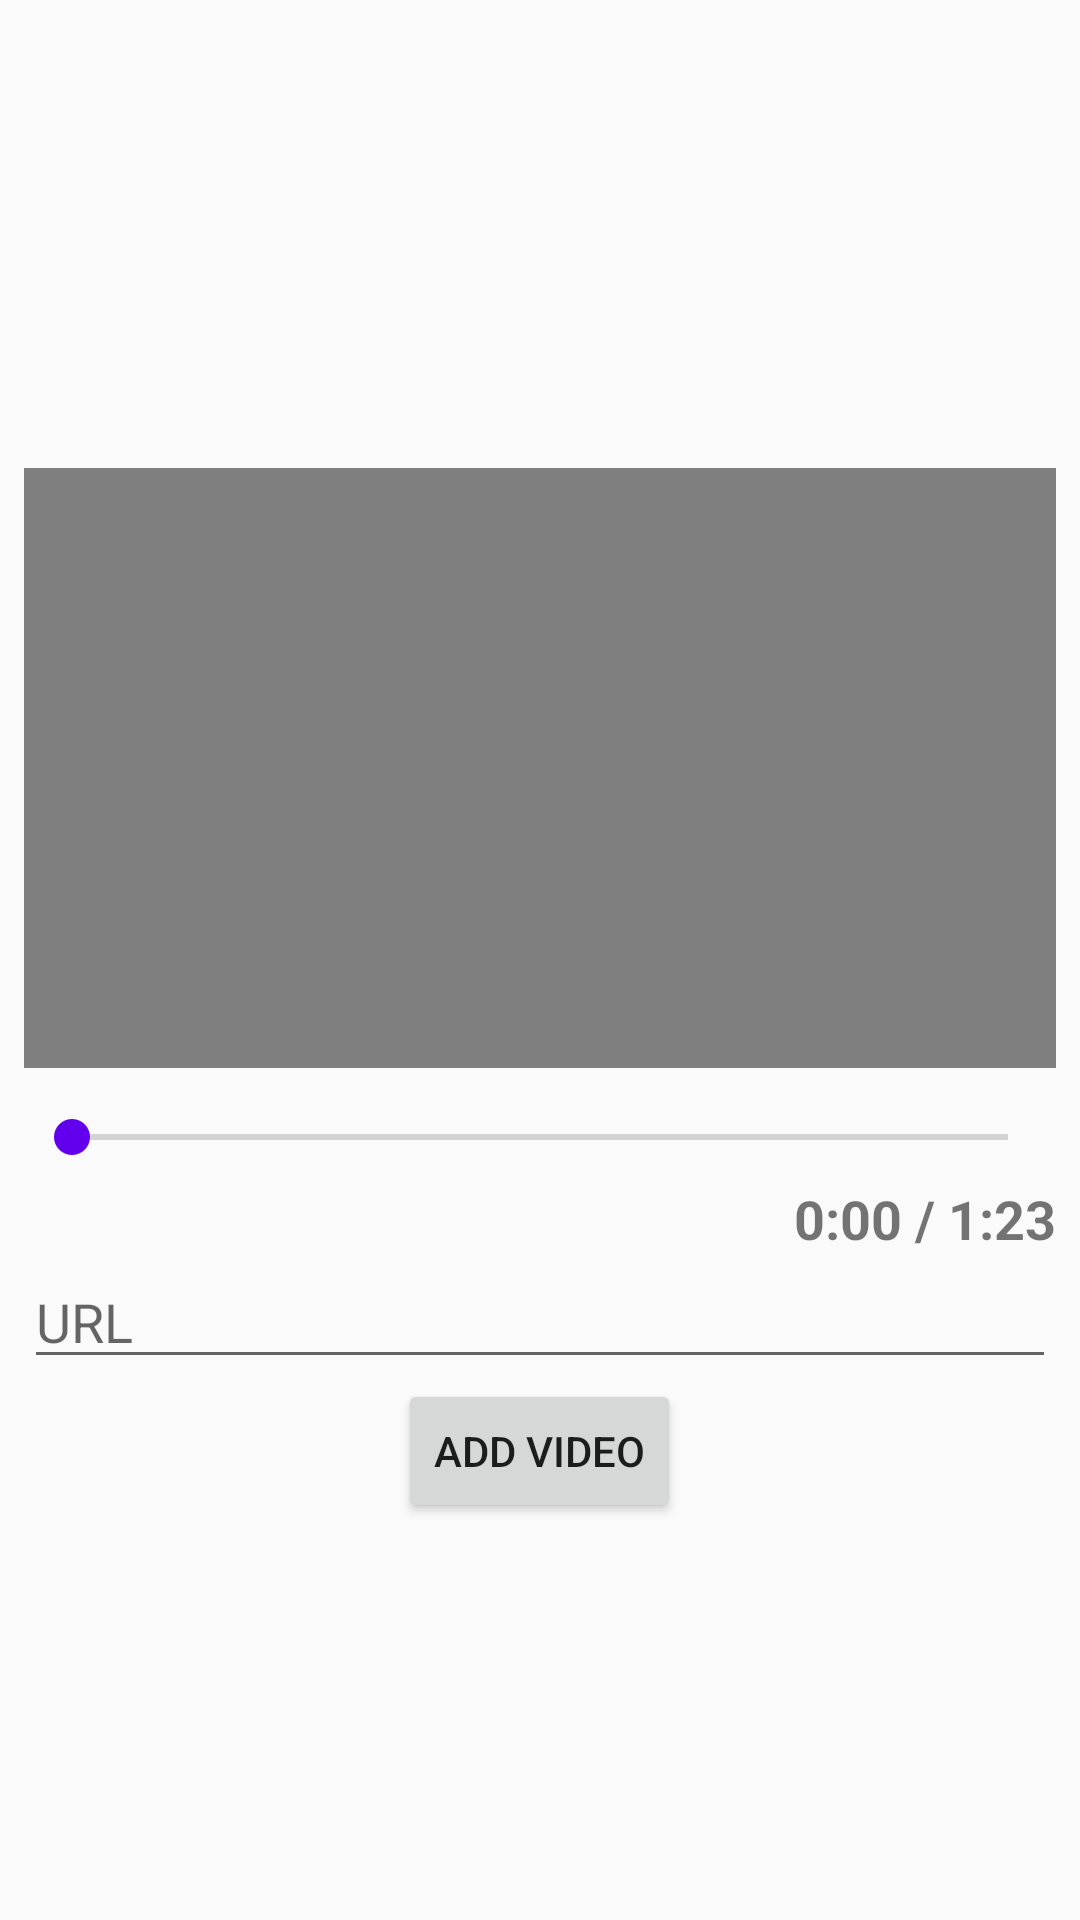

Reconstruct the res/layout file that produces this screen, plus the resources it refers to.
<!-- AndroidManifest.xml: application theme AppTheme -->
<!-- res/layout/activity_main2.xml -->
<?xml version="1.0" encoding="utf-8"?>
<android.support.constraint.ConstraintLayout xmlns:android="http://schemas.android.com/apk/res/android"
    xmlns:app="http://schemas.android.com/apk/res-auto"
    xmlns:tools="http://schemas.android.com/tools"
    android:layout_width="match_parent"
    android:layout_height="match_parent"
    tools:context=".Main2Activity">

    <LinearLayout
        android:id="@+id/linearLayout"
        android:layout_width="0dp"
        android:layout_height="0dp"
        android:layout_marginBottom="8dp"
        android:layout_marginEnd="8dp"
        android:layout_marginStart="8dp"
        android:layout_marginTop="8dp"
        android:gravity="center"
        android:orientation="vertical"
        app:layout_constraintBottom_toBottomOf="parent"
        app:layout_constraintEnd_toEndOf="parent"
        app:layout_constraintStart_toStartOf="parent"
        app:layout_constraintTop_toTopOf="parent"
        app:layout_constraintVertical_bias="0.0">

        <VideoView
            android:id="@+id/videoView2"
            android:layout_width="match_parent"
            android:layout_height="200dp"
            android:layout_marginBottom="8dp"
            android:layout_marginTop="24dp"
            android:clickable="false"
            app:layout_constraintBottom_toBottomOf="parent"
            app:layout_constraintEnd_toEndOf="parent"
            app:layout_constraintHorizontal_bias="0.0"
            app:layout_constraintStart_toStartOf="parent"
            app:layout_constraintTop_toTopOf="parent"
            app:layout_constraintVertical_bias="0.058" />

        <SeekBar
            android:id="@+id/timeBar2"
            android:layout_width="match_parent"
            android:layout_height="30dp"
            android:progress="0"
            android:progressTint="@color/colorPrimary"
            android:thumbTint="@color/colorPrimary" />

        <TextView
            android:id="@+id/eventName2"
            android:layout_width="match_parent"
            android:layout_height="wrap_content"
            android:text="0:00 / 1:23"
            android:textAlignment="textEnd"
            android:textSize="18sp"
            android:textStyle="bold"
            tools:layout_editor_absoluteX="8dp"
            tools:layout_editor_absoluteY="8dp" />

        <EditText
            android:id="@+id/editText2"
            android:layout_width="match_parent"
            android:layout_height="wrap_content"
            android:ems="10"
            android:hint="@string/url"
            android:inputType="textPersonName"
            android:textColorLink="@color/colorPrimary"
            tools:layout_editor_absoluteX="8dp"
            tools:layout_editor_absoluteY="269dp" />

        <Button
            android:id="@+id/setVideo2"
            android:layout_width="wrap_content"
            android:layout_height="wrap_content"
            android:onClick="changeVideo"
            android:text="@string/set_video"
            tools:layout_editor_absoluteX="8dp"
            tools:layout_editor_absoluteY="362dp" />

    </LinearLayout>

</android.support.constraint.ConstraintLayout>
<!-- resources referenced by this layout -->
<resources>
  <string name="set_video">Add Video</string>
  <string name="url">URL</string>
  <style name="AppTheme" parent="Theme.AppCompat.Light.DarkActionBar">
          
          <item name="colorPrimary">@color/colorPrimary</item>
          <item name="colorPrimaryDark">@color/colorPrimaryDark</item>
          <item name="colorAccent">@color/colorAccent</item>
      </style>
  <!-- not gathered from this repository: default colours our renderer supplied (Android Studio template values) -->
  <color name="colorPrimary">#FF6200EE</color>
  <color name="colorPrimaryDark">#FF3700B3</color>
  <color name="colorAccent">#FF03DAC5</color>
</resources>
